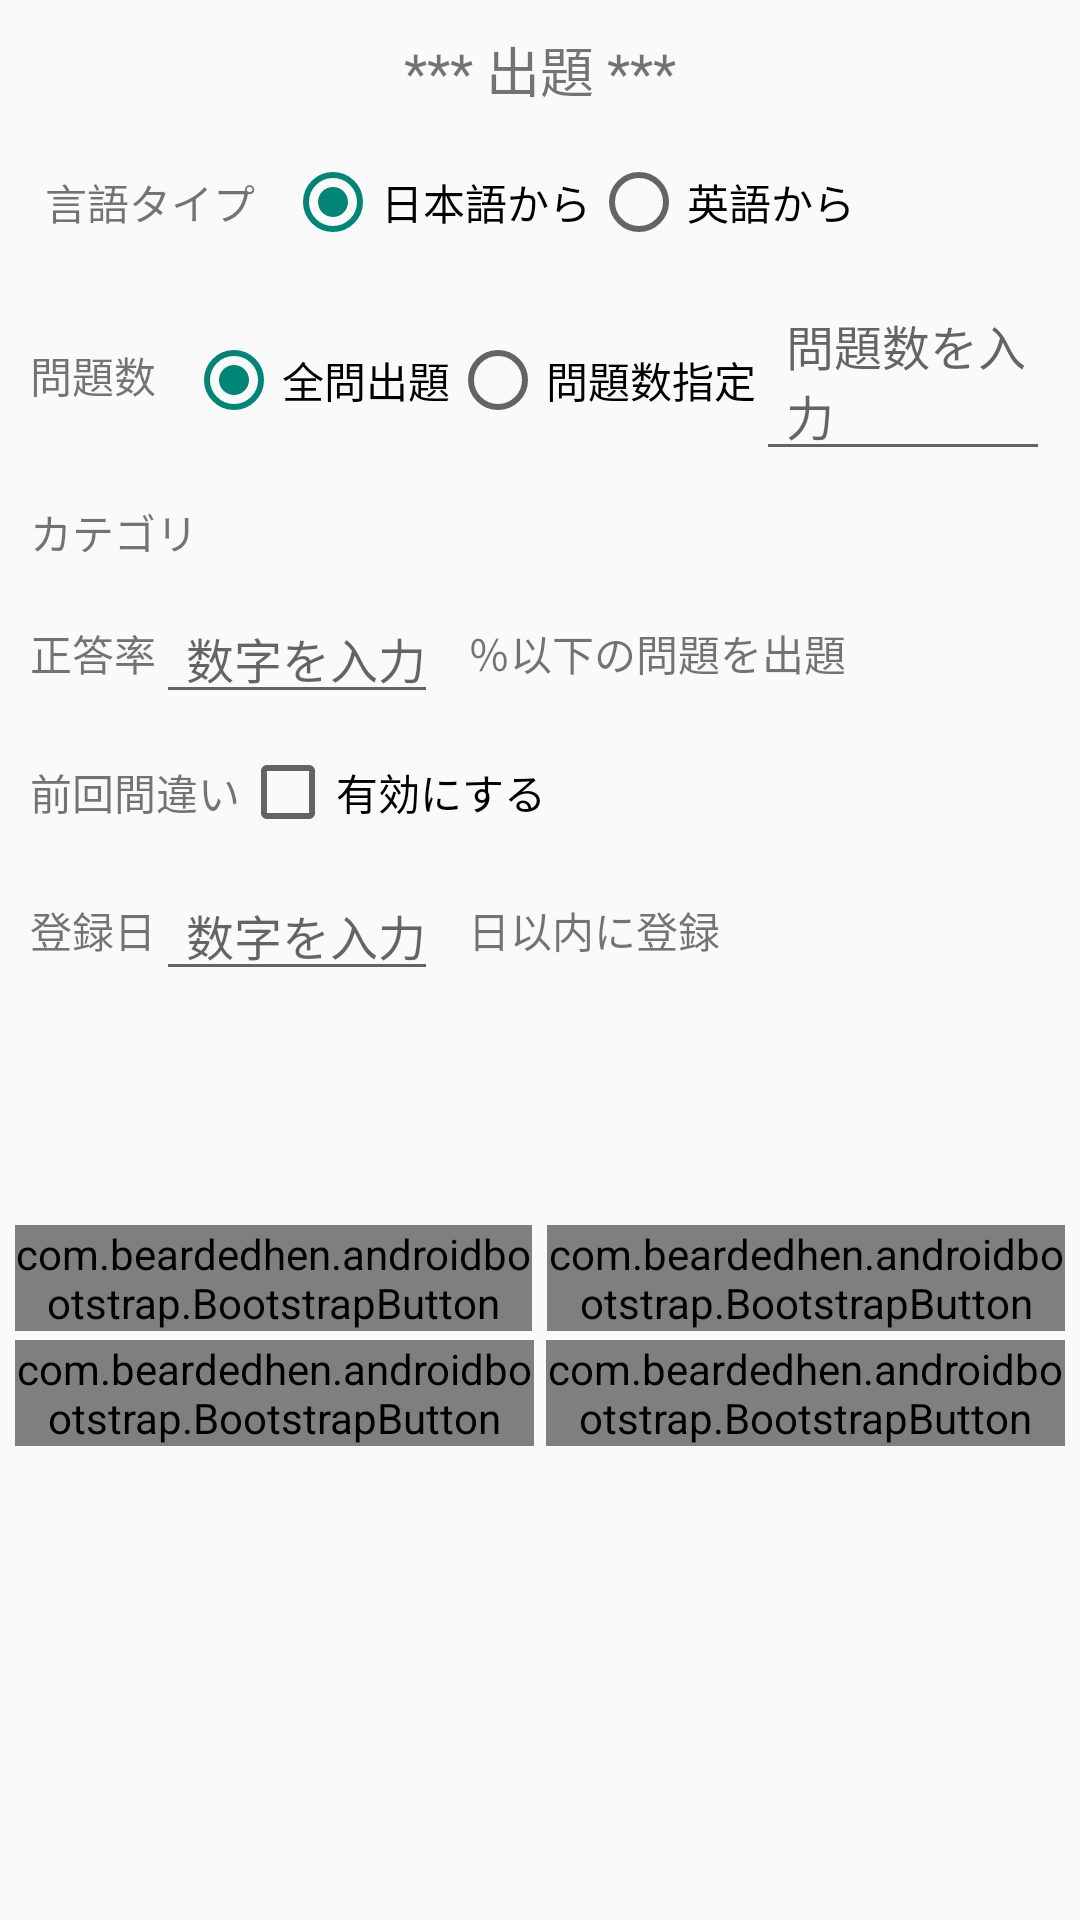

Android layout source for this screen:
<!-- AndroidManifest.xml: application theme AppBaseTheme -->
<!-- res/layout/activity_test.xml -->
<?xml version="1.0" encoding="utf-8"?>

<LinearLayout
xmlns:android="http://schemas.android.com/apk/res/android"
xmlns:app="http://schemas.android.com/apk/res-auto"
xmlns:tools="http://schemas.android.com/tools"
android:layout_width="match_parent"
android:layout_height="match_parent"
android:orientation="vertical"
tools:context=".TestActivity">


<TextView
    android:id="@+id/tv_test"
    android:layout_width="wrap_content"
    android:layout_height="wrap_content"
    android:layout_marginTop="10dp"
    android:layout_gravity="center_horizontal"
    android:textSize="18sp"
    android:text="@string/tv_title_test"
    />


<LinearLayout
    android:layout_width="match_parent"
    android:layout_height="wrap_content"
    android:layout_marginTop="15dp"
    android:layout_marginStart="15dp"
    android:layout_marginEnd="20dp"
    android:orientation="horizontal"
    android:descendantFocusability="beforeDescendants"
    android:focusableInTouchMode="true"
    >

    <TextView
        android:layout_width="wrap_content"
        android:layout_height="wrap_content"
        android:layout_gravity="center"
        android:text="@string/tv_lang_test"/>

    <RadioGroup
        android:id="@+id/rbgroup_lang_test"
        android:layout_width="match_parent"
        android:layout_height="wrap_content"
        android:paddingStart="10dp"
        android:orientation="horizontal"
        >

        <RadioButton
            android:id="@+id/rg_jpn_test"
            android:layout_width="wrap_content"
            android:layout_height="wrap_content"
            android:checked="true"
            android:text="@string/rg_jpn_test"/>

        <RadioButton
            android:id="@+id/rg_eng_test"
            android:layout_width="wrap_content"
            android:layout_height="wrap_content"
            android:text="@string/rg_eng_test"/>

    </RadioGroup>


</LinearLayout>

<LinearLayout
    android:layout_width="match_parent"
    android:layout_height="wrap_content"
    android:layout_marginTop="10dp"
    android:layout_marginStart="10dp"
    android:layout_marginEnd="10dp"
    android:orientation="horizontal"
    >

    <TextView
        android:layout_width="wrap_content"
        android:layout_height="wrap_content"
        android:layout_gravity="center"
        android:text="@string/tv_count_test"/>

    <RadioGroup
        android:id="@+id/rbgroup_cnt_test"
        android:layout_width="match_parent"
        android:layout_height="wrap_content"
        android:paddingStart="10dp"
        android:orientation="horizontal"
        >

        <RadioButton
            android:id="@+id/rg_cnt_all_test"
            android:layout_width="wrap_content"
            android:layout_height="wrap_content"
            android:checked="true"
            android:text="@string/rg_cnt1_test"/>

        <RadioButton
            android:id="@+id/rg_cnt_order_test"
            android:layout_width="wrap_content"
            android:layout_height="wrap_content"
            android:text="@string/rg_cnt2_test"/>

        <EditText
            android:id="@+id/edit_cnt_test"
            android:layout_width="wrap_content"
            android:layout_height="wrap_content"
            android:paddingStart="10dp"
            android:textSize="16sp"
            android:hint="@string/hint_cnt_test"/>

    </RadioGroup>

</LinearLayout>

<LinearLayout
    android:layout_width="match_parent"
    android:layout_height="wrap_content"
    android:layout_marginTop="10dp"
    android:layout_marginStart="10dp"
    android:layout_marginEnd="10dp"
    android:orientation="horizontal"
    >
    <TextView
        android:layout_width="wrap_content"
        android:layout_height="wrap_content"
        android:layout_gravity="center"
        android:text="@string/tv_cate_test"/>

    <RadioGroup
        android:id="@+id/rbgroup_search"
        android:layout_width="match_parent"
        android:layout_height="wrap_content"
        android:layout_marginLeft="40dp"
        >
    </RadioGroup>

</LinearLayout>

<LinearLayout
    android:layout_width="match_parent"
    android:layout_height="wrap_content"
    android:layout_marginTop="10dp"
    android:layout_marginStart="10dp"
    android:layout_marginEnd="10dp"
    android:orientation="horizontal"
    >

    <TextView
        android:layout_width="wrap_content"
        android:layout_height="wrap_content"
        android:layout_gravity="center"
        android:text="@string/tv_rate1_test"/>

    <EditText
        android:id="@+id/edit_rate_test"
        android:layout_width="wrap_content"
        android:layout_height="wrap_content"
        android:paddingStart="10dp"
        android:textSize="16sp"
        android:hint="@string/hint_rate_test"/>

    <TextView
        android:layout_width="wrap_content"
        android:layout_height="wrap_content"
        android:paddingStart="10dp"
        android:layout_gravity="center"
        android:text="@string/tv_rate2_test"/>

</LinearLayout>

<LinearLayout
    android:layout_width="match_parent"
    android:layout_height="wrap_content"
    android:layout_marginTop="10dp"
    android:layout_marginStart="10dp"
    android:layout_marginEnd="10dp"
    android:orientation="horizontal"
    >

    <TextView
        android:layout_width="wrap_content"
        android:layout_height="wrap_content"
        android:layout_gravity="center"
        android:text="@string/tv_previous_test"/>

    <CheckBox
        android:id="@+id/check_previous_test"
        android:layout_width="wrap_content"
        android:layout_height="wrap_content"
        android:text="@string/check_previous_test"/>

</LinearLayout>

<LinearLayout
    android:layout_width="match_parent"
    android:layout_height="wrap_content"
    android:layout_marginTop="10dp"
    android:layout_marginStart="10dp"
    android:layout_marginEnd="10dp"
    android:orientation="horizontal"
    >

    <TextView
        android:layout_width="wrap_content"
        android:layout_height="wrap_content"
        android:layout_gravity="center"
        android:text="@string/tv_days_test"/>

    <EditText
        android:id="@+id/edit_days_test"
        android:layout_width="wrap_content"
        android:layout_height="wrap_content"
        android:paddingStart="10dp"
        android:textSize="16sp"
        android:hint="@string/hint_days_test"/>

    <TextView
        android:layout_width="wrap_content"
        android:layout_height="wrap_content"
        android:paddingStart="10dp"
        android:layout_gravity="center"
        android:text="@string/tv_days2_test"/>

</LinearLayout>

<TextView
    android:id="@+id/tv_err_test"
    android:layout_width="wrap_content"
    android:layout_height="wrap_content"
    android:textColor="#D81B60"
    />

<TextView
    android:id="@+id/tv_debug_test"
    android:layout_width="wrap_content"
    android:layout_height="wrap_content"
    />

<LinearLayout
    android:layout_width="match_parent"
    android:layout_height="wrap_content"
    android:layout_marginTop="10dp"
    android:layout_marginLeft="5dp"
    android:orientation="horizontal"
    >

    <com.beardedhen.androidbootstrap.BootstrapButton
        android:id="@+id/btn_start_test"
        android:layout_marginTop="30dp"
        android:layout_marginRight="5dp"
        style="@style/my_button_1"
        app:bootstrapText="@string/btn_start_test"
        />

    <com.beardedhen.androidbootstrap.BootstrapButton
        android:id="@+id/btn_start_quiz"
        android:layout_marginTop="30dp"
        android:layout_marginRight="5dp"
        style="@style/my_button_1"
        app:bootstrapText="@string/btn_start_quiz"
        />


</LinearLayout>

    <LinearLayout
        android:layout_width="match_parent"
        android:layout_height="wrap_content"
        android:layout_marginTop="3dp"
        android:layout_marginLeft="5dp"
        android:orientation="horizontal"
        >

        <com.beardedhen.androidbootstrap.BootstrapButton
            android:id="@+id/btn_reset_test"
            style="@style/my_button_1"
            app:bootstrapText="@string/btn_reset_test"
            />

        <com.beardedhen.androidbootstrap.BootstrapButton
            android:id="@+id/btn_back_test"
            android:layout_marginRight="5dp"
            style="@style/my_button_1"
            app:bootstrapText="@string/btn_back"
            />

    </LinearLayout>

</LinearLayout>
<!-- resources referenced by this layout -->
<resources>
  <string name="btn_back">戻る {fa_reply}</string>
  <string name="btn_reset_test">リセット {fa_eraser}</string>
  <string name="btn_start_quiz">四択 {fa_play_circle}</string>
  <string name="btn_start_test">記述 {fa_play_circle}</string>
  <string name="check_previous_test">有効にする</string>
  <string name="hint_cnt_test">問題数を入力</string>
  <string name="hint_days_test">数字を入力</string>
  <string name="hint_rate_test">数字を入力</string>
  <string name="rg_cnt1_test">全問出題</string>
  <string name="rg_cnt2_test">問題数指定</string>
  <string name="rg_eng_test">英語から</string>
  <string name="rg_jpn_test">日本語から</string>
  <string name="tv_cate_test">カテゴリ</string>
  <string name="tv_count_test">問題数</string>
  <string name="tv_days2_test">日以内に登録</string>
  <string name="tv_days_test">登録日</string>
  <string name="tv_lang_test">言語タイプ</string>
  <string name="tv_previous_test">前回間違い</string>
  <string name="tv_rate1_test">正答率</string>
  <string name="tv_rate2_test">％以下の問題を出題</string>
  <string name="tv_title_test">*** 出題 ***</string>
  <style name="my_button_1">
          <item name="android:layout_width">0dp</item>
          <item name="android:layout_height">wrap_content</item>
          <item name="android:layout_weight">5</item>
          <item name="bootstrapBrand">success</item>
          <item name="buttonMode">regular</item>
          <item name="showOutline">true</item>
          <item name="roundedCorners">true</item>
          <item name="bootstrapSize">lg</item>
          <item name="android:layout_marginRight">@dimen/micro_padding</item>
      </style>
  <style name="AppBaseTheme" parent="Theme.AppCompat.Light.NoActionBar" />
  <dimen name="micro_padding">4dp</dimen>
</resources>
